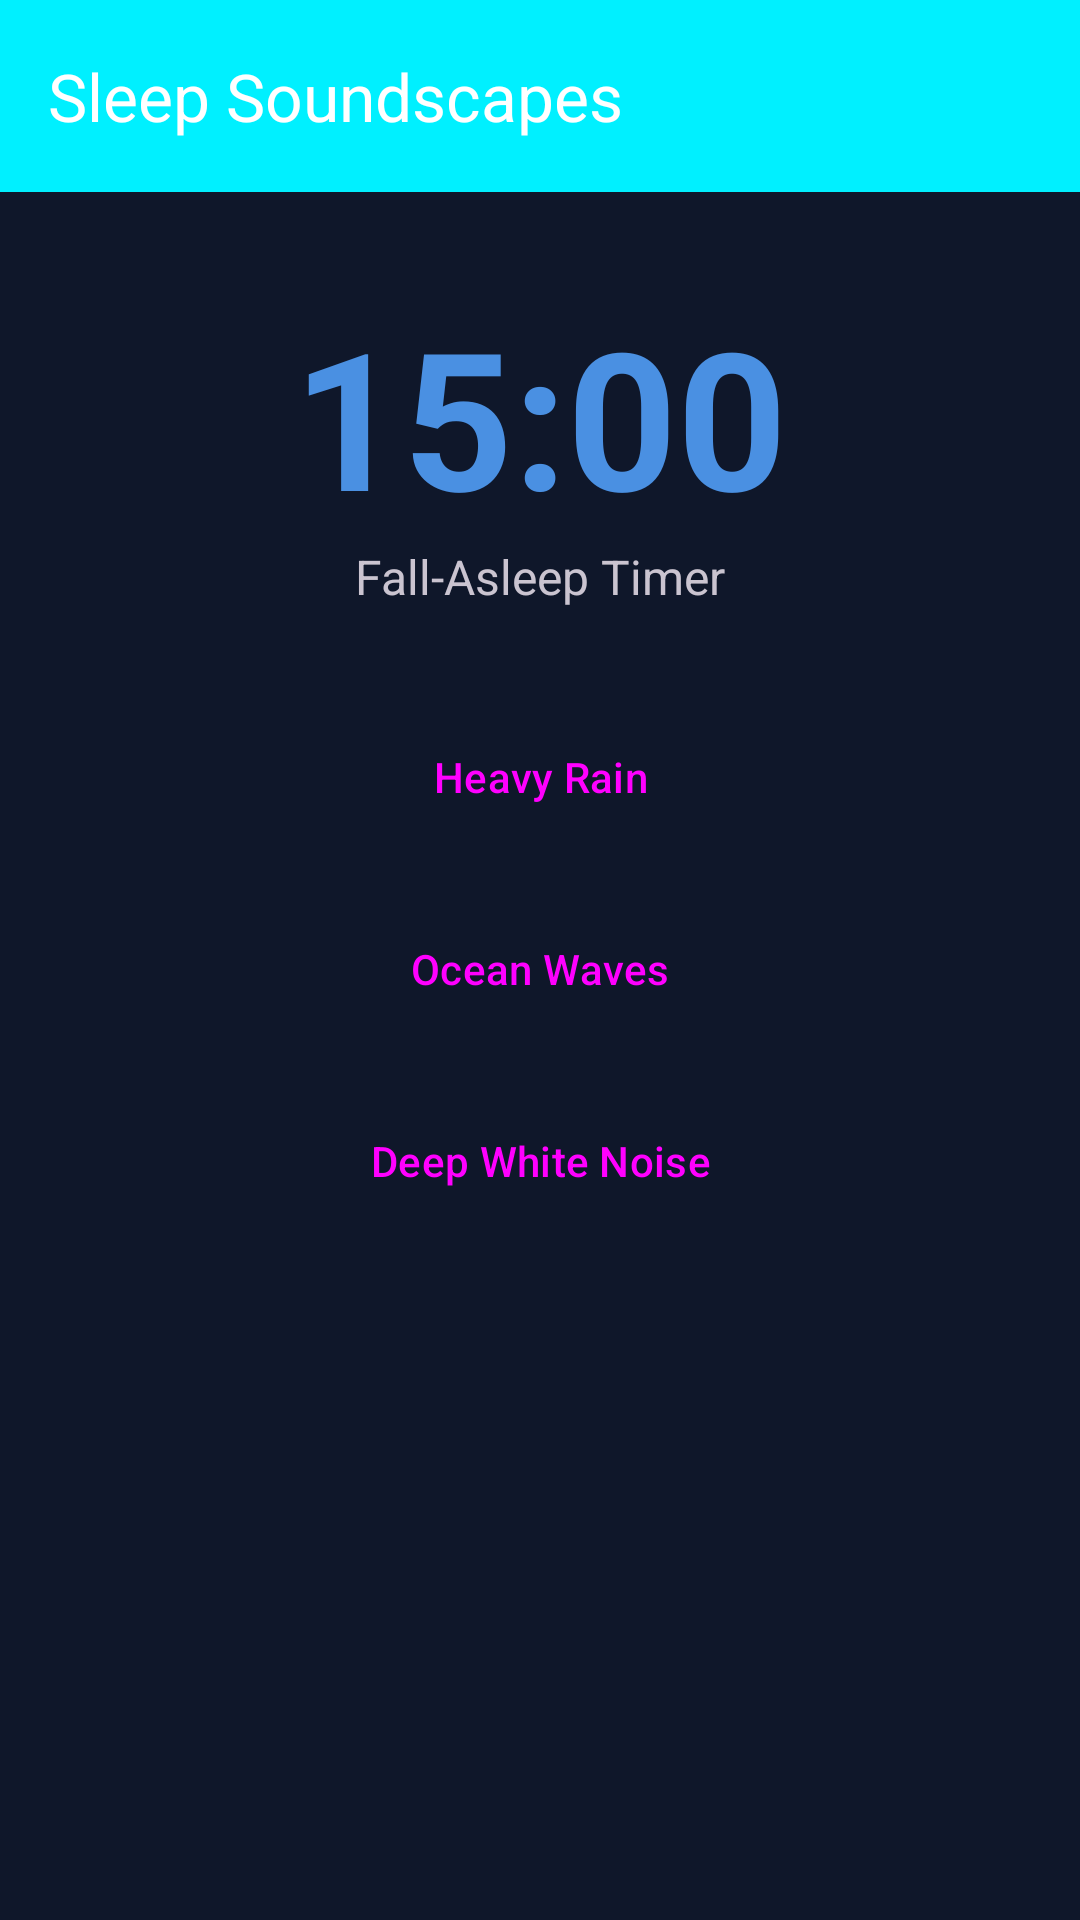

This screen was rendered from an Android layout file. Write that file and the resources it references.
<!-- AndroidManifest.xml: application theme Theme.SyncRise -->
<!-- res/layout/activity_soundscape.xml -->
<?xml version="1.0" encoding="utf-8"?>
<androidx.constraintlayout.widget.ConstraintLayout xmlns:android="http://schemas.android.com/apk/res/android"
    xmlns:app="http://schemas.android.com/apk/res-auto"
    xmlns:tools="http://schemas.android.com/tools"
    android:layout_width="match_parent"
    android:layout_height="match_parent"
    tools:context=".SoundscapeActivity">

    <androidx.appcompat.widget.Toolbar
        android:id="@+id/toolbarSoundscape"
        android:layout_width="match_parent"
        android:layout_height="?attr/actionBarSize"
        android:background="?attr/colorPrimary"
        app:title="Sleep Soundscapes"
        app:titleTextColor="#FFFFFF"
        app:layout_constraintTop_toTopOf="parent" />

    <TextView
        android:id="@+id/tvTimer"
        android:layout_width="wrap_content"
        android:layout_height="wrap_content"
        android:layout_marginTop="32dp"
        android:text="15:00"
        android:textColor="#4A90E2"
        android:textSize="64sp"
        android:textStyle="bold"
        app:layout_constraintEnd_toEndOf="parent"
        app:layout_constraintStart_toStartOf="parent"
        app:layout_constraintTop_toBottomOf="@id/toolbarSoundscape" />

    <TextView
        android:id="@+id/tvTimerLabel"
        android:layout_width="wrap_content"
        android:layout_height="wrap_content"
        android:text="Fall-Asleep Timer"
        android:textSize="16sp"
        app:layout_constraintEnd_toEndOf="parent"
        app:layout_constraintStart_toStartOf="parent"
        app:layout_constraintTop_toBottomOf="@id/tvTimer" />

    <LinearLayout
        android:id="@+id/llSounds"
        android:layout_width="match_parent"
        android:layout_height="wrap_content"
        android:layout_margin="32dp"
        android:orientation="vertical"
        app:layout_constraintTop_toBottomOf="@id/tvTimerLabel">

        <Button
            android:id="@+id/btnRain"
            style="@style/Widget.Material3.Button.TonalButton"
            android:layout_width="match_parent"
            android:layout_height="wrap_content"
            android:layout_marginBottom="16dp"
            android:text="Heavy Rain" />

        <Button
            android:id="@+id/btnOcean"
            style="@style/Widget.Material3.Button.TonalButton"
            android:layout_width="match_parent"
            android:layout_height="wrap_content"
            android:layout_marginBottom="16dp"
            android:text="Ocean Waves" />

        <Button
            android:id="@+id/btnWhiteNoise"
            style="@style/Widget.Material3.Button.TonalButton"
            android:layout_width="match_parent"
            android:layout_height="wrap_content"
            android:text="Deep White Noise" />
    </LinearLayout>

    <Button
        android:id="@+id/btnStopSound"
        android:layout_width="wrap_content"
        android:layout_height="wrap_content"
        android:layout_marginBottom="32dp"
        android:backgroundTint="#D32F2F"
        android:text="Stop Timer &amp; Audio"
        android:textColor="#FFFFFF"
        android:visibility="gone"
        app:layout_constraintBottom_toBottomOf="parent"
        app:layout_constraintEnd_toEndOf="parent"
        app:layout_constraintStart_toStartOf="parent" />

</androidx.constraintlayout.widget.ConstraintLayout>
<!-- resources referenced by this layout -->
<resources>
  <style name="Theme.SyncRise" parent="Base.Theme.SyncRise" />
  <style name="Base.Theme.SyncRise" parent="Theme.Material3.Dark.NoActionBar">
          <item name="colorPrimary">@color/cyan_accent</item>
          <item name="colorSecondary">@color/blue_electric</item>
          <item name="android:windowBackground">@color/bg_dark</item>
          <item name="android:statusBarColor">@color/bg_dark</item>
          <item name="android:navigationBarColor">@color/bg_dark</item>
      </style>
  <color name="cyan_accent">#00F0FF</color>
  <color name="blue_electric">#3B82F6</color>
  <color name="bg_dark">#0F172A</color>
</resources>
